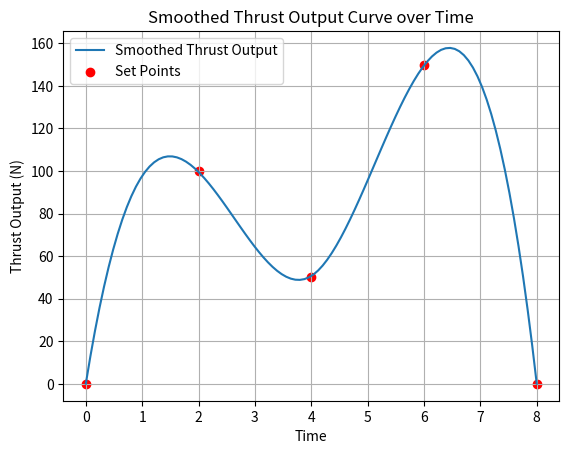

Write the Python code that produced this figure.
import numpy as np
from scipy.interpolate import splrep, splev
import matplotlib.pyplot as plt

# Sample set points (time, thrust)
set_points = [(0, 0), (2, 100), (4, 50), (6, 150), (8, 0)]

# Extract time and thrust from set points
time, thrust = zip(*set_points)

# Generate spline representation with different parameters
# Adjust the smoothness and stiffness parameters here
# k: Degree of the smoothing spline. Increase for a stiffer curve.
# s: Positive smoothing factor. Higher values make the curve smoother.
tck_smooth = splrep(time, thrust, k=3, s=0.9)  # Adjust k and s as needed

# Define time intervals for evaluation
time_intervals = np.linspace(0, 8, 100)  # Adjust 100 as needed for resolution

# Evaluate the spline at defined time intervals
thrust_output_smooth = splev(time_intervals, tck_smooth)

# Plot the curve
plt.figure()
plt.plot(time_intervals, thrust_output_smooth, label='Smoothed Thrust Output')
plt.scatter(time, thrust, color='red', label='Set Points')
plt.xlabel('Time')
plt.ylabel('Thrust Output (N)')
plt.title('Smoothed Thrust Output Curve over Time')
plt.legend()
plt.grid(True)
plt.show()
